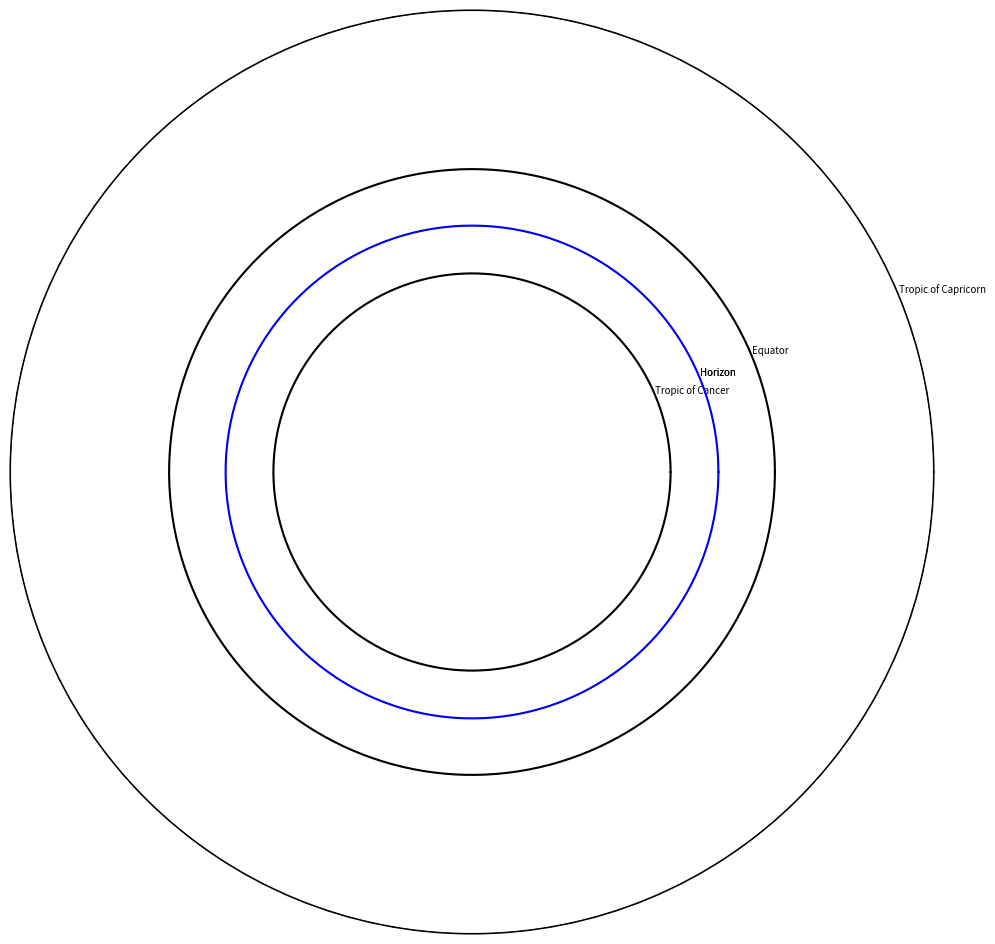

Reproduce this figure in Python.
# Generate a declination ruler for astrolabe star chart
# python3 generate_latitude_plate.py

import numpy as np
import matplotlib.pyplot as plt
from scipy.interpolate import interp1d
import math

def plotLatitudePlate(ruler_length, northOrSouth, displayDeclination):
	# Plot latitude plate
	fig = plt.figure(figsize=(12,12), dpi=100)
	ax = fig.subplots(subplot_kw={'projection': 'polar'})

	radius_of_plate = ruler_length / 2

	# Set Right Ascension (astronomical 'longitude') as X
	plt.xticks([])
	ax.set_xticklabels([], fontsize=0) # do not display RA

	# Set Declination (astronomical 'latitude') as Y
	tropic_of_capricorn = -23.5 # degrees
	tropic_of_cancer = 23.5 # degrees
	equator = 0.0 # degrees
	
	# Calculate radius for tropics and equator
	if northOrSouth == "North":
		capricorn_radius = radius_of_plate
		equator_radius = radius_of_plate / math.tan(np.deg2rad(45-(tropic_of_capricorn)/2))
		cancer_radius = equator_radius * math.tan(np.deg2rad(45-tropic_of_cancer/2))
	if northOrSouth == "South":
		cancer_radius = radius_of_plate
		equator_radius = radius_of_plate / math.tan(np.deg2rad(45-(tropic_of_capricorn)/2))
		capricorn_radius = equator_radius * math.tan(np.deg2rad(45-tropic_of_cancer/2))

	# Display Declination lines
	print("Tropic of Capricorn radius ({0}) = {1}".format(45-(tropic_of_capricorn)/2, capricorn_radius))
	print("Equator radius = {0:.4f}".format(equator_radius))
	print("Tropic of Cancer radius ({0}) = {1:.4f}".format(45-tropic_of_cancer/2, cancer_radius))

	declination_position = []
	declination_labels = []

	ax.set_ylim(0, radius_of_plate) # limit range to within the tropics

	def plotCircles(radius_pos, label_name, label_color):
		# plot 360 degrees circle
		declination_labels.append(label_name)
		declination_position.append(radius_pos)
		for curve in [[[0, 360], [radius_pos, radius_pos]]]: # draw a circle in 360 degrees
			curve[0] = np.deg2rad(curve[0])
			x = np.linspace(curve[0][0], curve[0][1], num=360)
			y = interp1d(curve[0], curve[1])(x)
			ax.plot(x, y, color=label_color)

	# Draw circle/curve for: Tropic of Cancer, Equator, Tropic of Capricon
	tropics_labels = ["Tropic of Capricorn", "Equator", "Tropic of Cancer"]
	tropics_positions = [capricorn_radius, equator_radius, cancer_radius]
	for i, pos in enumerate(tropics_positions):
		plotCircles(pos, tropics_labels[i], "Black")
	
	# Draw circle/curve for: Horizon
	horizon_position = 8
	declination_labels.append("Horizon")
	declination_position.append(horizon_position)
	plotCircles(horizon_position, "Horizon", "Blue")
	
	# Draw circle/curve for: Declination latitude angles
	##TODO

	# Display circle labels
	if displayDeclination:
		plt.yticks(declination_position, fontsize=7)
		ax.set_yticklabels(declination_labels, horizontalalignment="left", verticalalignment="bottom")
	else:
		plt.yticks(declination_position, fontsize=0) # do not display

	plt.show()
	fig.savefig('latitude_plate.png', dpi=fig.dpi)

if __name__ == '__main__':
	# Chart Options
	northOrSouth = "North" # options: "North", "South"
	displayDeclination = True # display chart with RA (False/True)
	total_ruler_length = 30 # units (cut in half for each side of the ruler) (currently has to be even)

	plotLatitudePlate(total_ruler_length, northOrSouth, displayDeclination)
